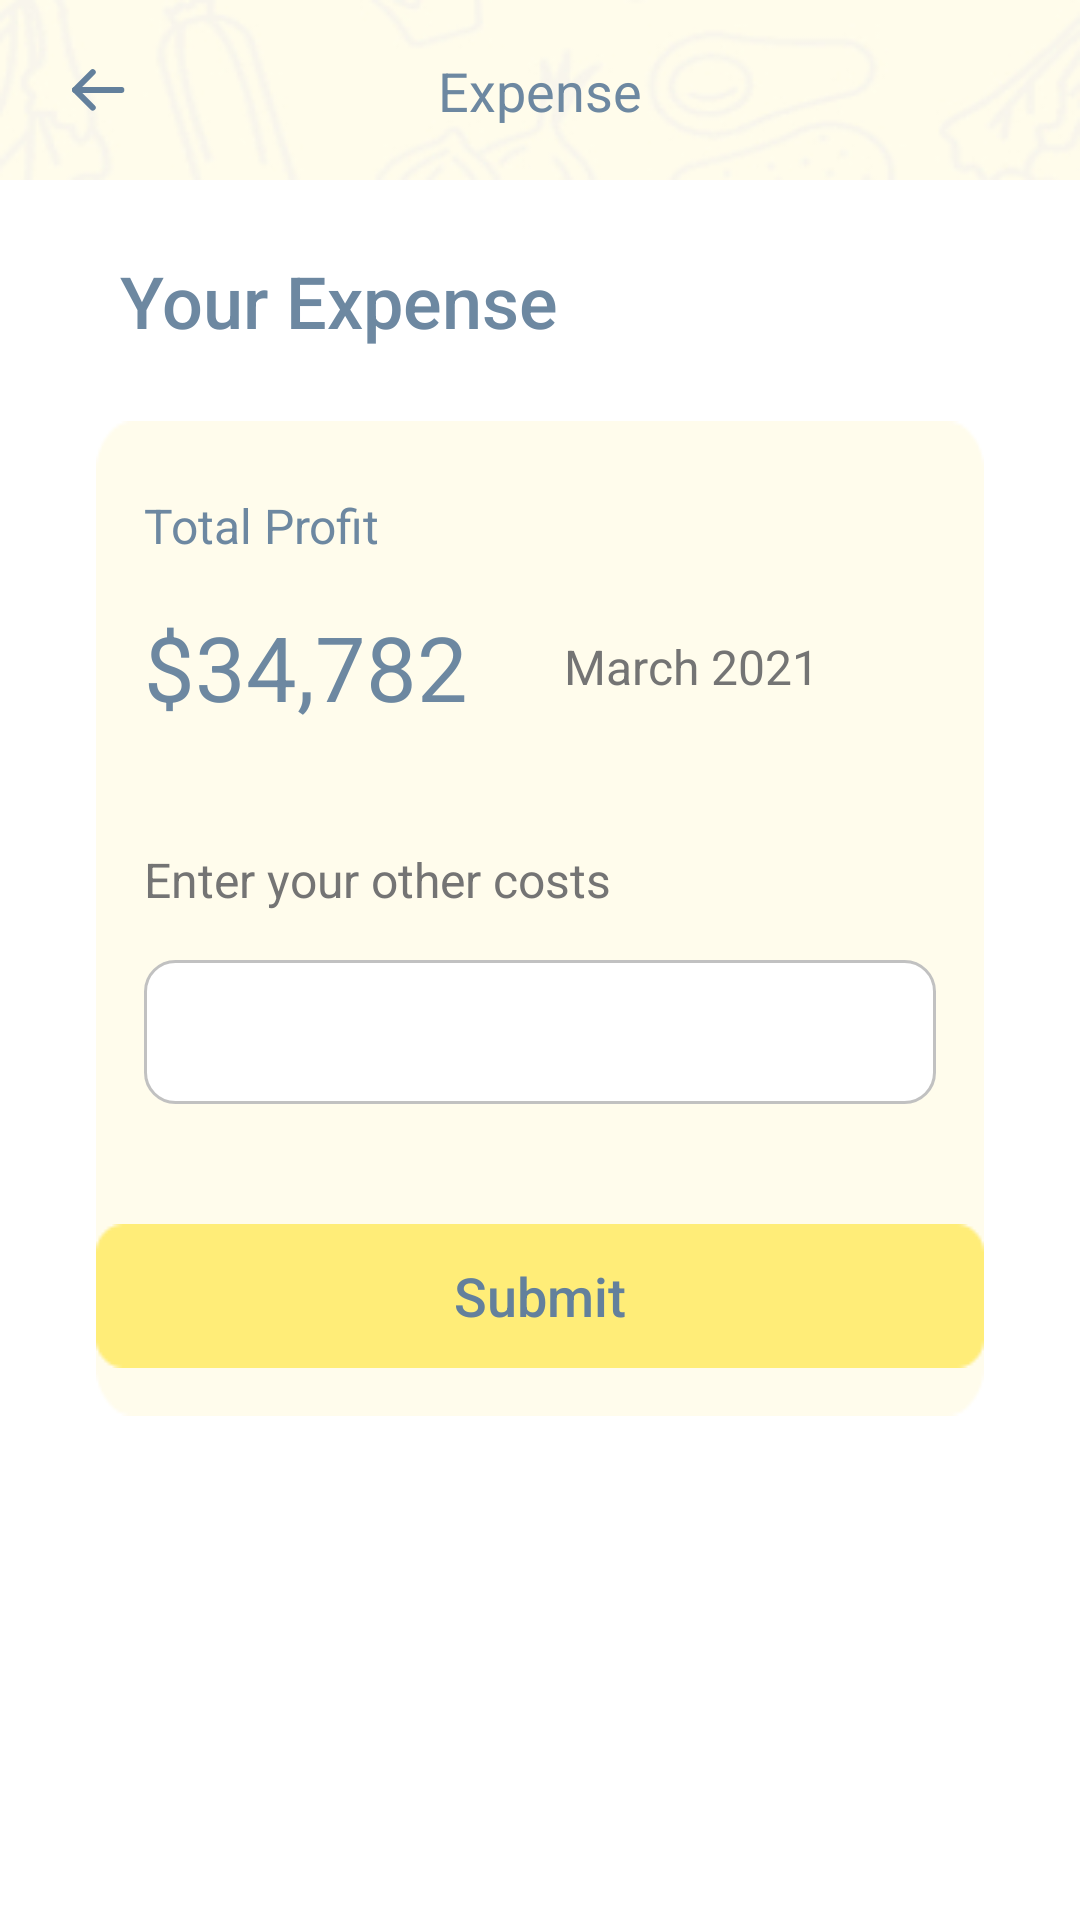

The Android layout XML behind this screen, and the referenced resources:
<!-- AndroidManifest.xml: application theme Theme.KeepersActivity -->
<!-- res/layout/activity_profit_report.xml -->
<?xml version="1.0" encoding="utf-8"?>
<androidx.constraintlayout.widget.ConstraintLayout xmlns:android="http://schemas.android.com/apk/res/android"
    xmlns:app="http://schemas.android.com/apk/res-auto"
    xmlns:tools="http://schemas.android.com/tools"
    android:layout_width="match_parent"
    android:layout_height="match_parent"
    tools:context=".ProfitReport">

    <View
        android:id="@+id/view3"
        android:layout_width="match_parent"
        android:layout_height="60dp"
        android:background="@drawable/toolbar_bg"
        app:layout_constraintEnd_toEndOf="parent"
        app:layout_constraintHorizontal_bias="0.5"
        app:layout_constraintStart_toStartOf="parent"
        app:layout_constraintTop_toTopOf="parent">
    </View>

    <ImageView
        android:id="@+id/stock_bkbtn"
        android:layout_width="wrap_content"
        android:layout_height="22dp"
        android:layout_marginStart="24dp"
        android:src="@drawable/back_button"
        app:layout_constraintBottom_toBottomOf="@+id/view3"
        app:layout_constraintStart_toStartOf="parent"
        app:layout_constraintTop_toTopOf="@+id/view3" />

    <TextView
        android:textAppearance="@style/TextAppearance.AppCompat.Medium"
        android:textColor="@color/textColor"
        android:id="@+id/textView5"
        android:layout_width="wrap_content"
        android:layout_height="wrap_content"
        android:text="Expense"
        app:layout_constraintBottom_toBottomOf="@+id/view3"
        app:layout_constraintEnd_toEndOf="parent"
        app:layout_constraintHorizontal_bias="0.5"
        app:layout_constraintStart_toStartOf="parent"
        app:layout_constraintTop_toTopOf="@+id/view3" />

    <TextView
        android:textColor="@color/textColor"
        android:textAppearance="@style/TextAppearance.AppCompat.Headline"
        android:fontFamily="sans-serif-medium"
        android:id="@+id/textView6"
        android:layout_width="wrap_content"
        android:layout_height="wrap_content"
        android:layout_marginStart="40dp"
        android:layout_marginTop="24dp"
        android:text="Your Expense"
        app:layout_constraintStart_toStartOf="parent"
        app:layout_constraintTop_toBottomOf="@+id/view3" />

    <androidx.constraintlayout.widget.ConstraintLayout
        android:layout_width="0dp"
        android:layout_height="wrap_content"
        android:layout_marginStart="32dp"
        android:layout_marginTop="24dp"
        android:layout_marginEnd="32dp"
        android:background="@drawable/expense_bg"
        app:layout_constraintEnd_toEndOf="parent"
        app:layout_constraintStart_toStartOf="parent"
        app:layout_constraintTop_toBottomOf="@+id/textView6">


        <TextView
            android:id="@+id/textView7"
            android:layout_width="wrap_content"
            android:layout_height="wrap_content"
            android:layout_marginStart="16dp"
            android:layout_marginTop="24dp"
            android:text="Total Profit"
            android:textColor="@color/textColor"
            android:textSize="16sp"
            app:layout_constraintStart_toStartOf="parent"
            app:layout_constraintTop_toTopOf="parent" />

        <TextView
            android:id="@+id/expenseProfit"
            android:layout_width="wrap_content"
            android:layout_height="wrap_content"
            android:layout_marginStart="16dp"
            android:layout_marginTop="16dp"
            android:text="$34,782"
            android:textSize="30sp"
            android:textColor="@color/textColor"
            app:layout_constraintStart_toStartOf="parent"
            app:layout_constraintTop_toBottomOf="@+id/textView7" />

        <TextView
            android:id="@+id/textView9"
            android:layout_width="wrap_content"
            android:layout_height="wrap_content"
            android:layout_marginStart="32dp"
            android:text="March 2021"
            android:textColor="#747474"
            android:textSize="16sp"
            app:layout_constraintBottom_toBottomOf="@+id/expenseProfit"
            app:layout_constraintStart_toEndOf="@+id/expenseProfit"
            app:layout_constraintTop_toTopOf="@+id/expenseProfit" />

        <TextView
            android:id="@+id/textView10"
            android:layout_width="wrap_content"
            android:layout_height="wrap_content"
            android:layout_marginStart="16dp"
            android:layout_marginTop="40dp"
            android:text="Enter your other costs"
            android:textColor="#747474"
            android:textSize="16sp"
            app:layout_constraintStart_toStartOf="parent"
            app:layout_constraintTop_toBottomOf="@+id/expenseProfit" />

        <EditText
            android:paddingLeft="10dp"
            android:id="@+id/expenseEdittext"
            android:layout_width="match_parent"
            android:layout_height="wrap_content"
            android:layout_marginStart="16dp"
            android:layout_marginTop="16dp"
            android:layout_marginEnd="16dp"
            android:background="@drawable/white_bg_et"
            android:ems="10"
            android:inputType="number"
            app:layout_constraintEnd_toEndOf="parent"
            app:layout_constraintStart_toStartOf="parent"
            app:layout_constraintTop_toBottomOf="@+id/textView10" />

        <TextView
            android:id="@+id/expenseSubmitButton"
            android:layout_width="wrap_content"
            android:layout_height="wrap_content"
            android:layout_marginTop="40dp"
            android:layout_marginBottom="16dp"
            android:background="@drawable/expanse_btn_bg"
            android:fontFamily="sans-serif-medium"
            android:gravity="center"
            android:text="Submit"
            android:textColor="#63809C"
            android:textSize="18sp"
            app:layout_constraintBottom_toBottomOf="parent"
            app:layout_constraintEnd_toEndOf="parent"
            app:layout_constraintHorizontal_bias="0.5"
            app:layout_constraintStart_toStartOf="parent"
            app:layout_constraintTop_toBottomOf="@+id/expenseEdittext" />

        <ProgressBar
            android:visibility="invisible"
            android:id="@+id/progressBar2"
            style="?android:attr/progressBarStyle"
            android:layout_width="30dp"
            android:layout_height="30dp"
            android:layout_marginEnd="16dp"
            app:layout_constraintBottom_toBottomOf="@+id/expenseSubmitButton"
            app:layout_constraintEnd_toEndOf="@+id/expenseSubmitButton"
            app:layout_constraintTop_toTopOf="@+id/expenseSubmitButton" />


    </androidx.constraintlayout.widget.ConstraintLayout>


</androidx.constraintlayout.widget.ConstraintLayout>
<!-- resources referenced by this layout -->
<resources>
  <color name="textColor">#6D88A1</color>
  <!-- drawable back_button: png bitmap (drawable-hdpi, 379 bytes) -->
  <!-- drawable expanse_btn_bg: png bitmap (drawable, 309 bytes) -->
  <!-- drawable expense_bg: png bitmap (drawable, 1006 bytes) -->
  <!-- drawable toolbar_bg: jpg bitmap (drawable, 8365 bytes) -->
  <!-- drawable white_bg_et (drawable) -->
  <?xml version="1.0" encoding="utf-8"?>
  <shape xmlns:android="http://schemas.android.com/apk/res/android">
  
      <solid
          android:color="#FFFFFF">
      </solid>
  
      <corners
          android:radius="10dp">
      </corners>
      <size
          android:width="313dp"
          android:height="48dp">
      </size>
      <stroke
          android:width="1dp"
          android:color="#C1C1C1">
      </stroke>
  
  </shape>
  <style name="Theme.KeepersActivity" parent="Theme.MaterialComponents.DayNight.NoActionBar">
        
        <item name="colorPrimary">@color/purple_500</item>
        <item name="colorPrimaryVariant">@color/purple_700</item>
        <item name="colorOnPrimary">@color/white</item>
        
        <item name="colorSecondary">@color/teal_200</item>
        <item name="colorSecondaryVariant">@color/teal_700</item>
        <item name="colorOnSecondary">@color/black</item>
        
        <item name="android:statusBarColor" tools:targetApi="l">?attr/colorPrimaryVariant</item>
        
    </style>
  <color name="purple_500">#FF6200EE</color>
  <color name="purple_700">#FF3700B3</color>
  <color name="white">#FFFFFFFF</color>
  <color name="teal_200">#FF03DAC5</color>
  <color name="teal_700">#FF018786</color>
  <color name="black">#FF000000</color>
</resources>
